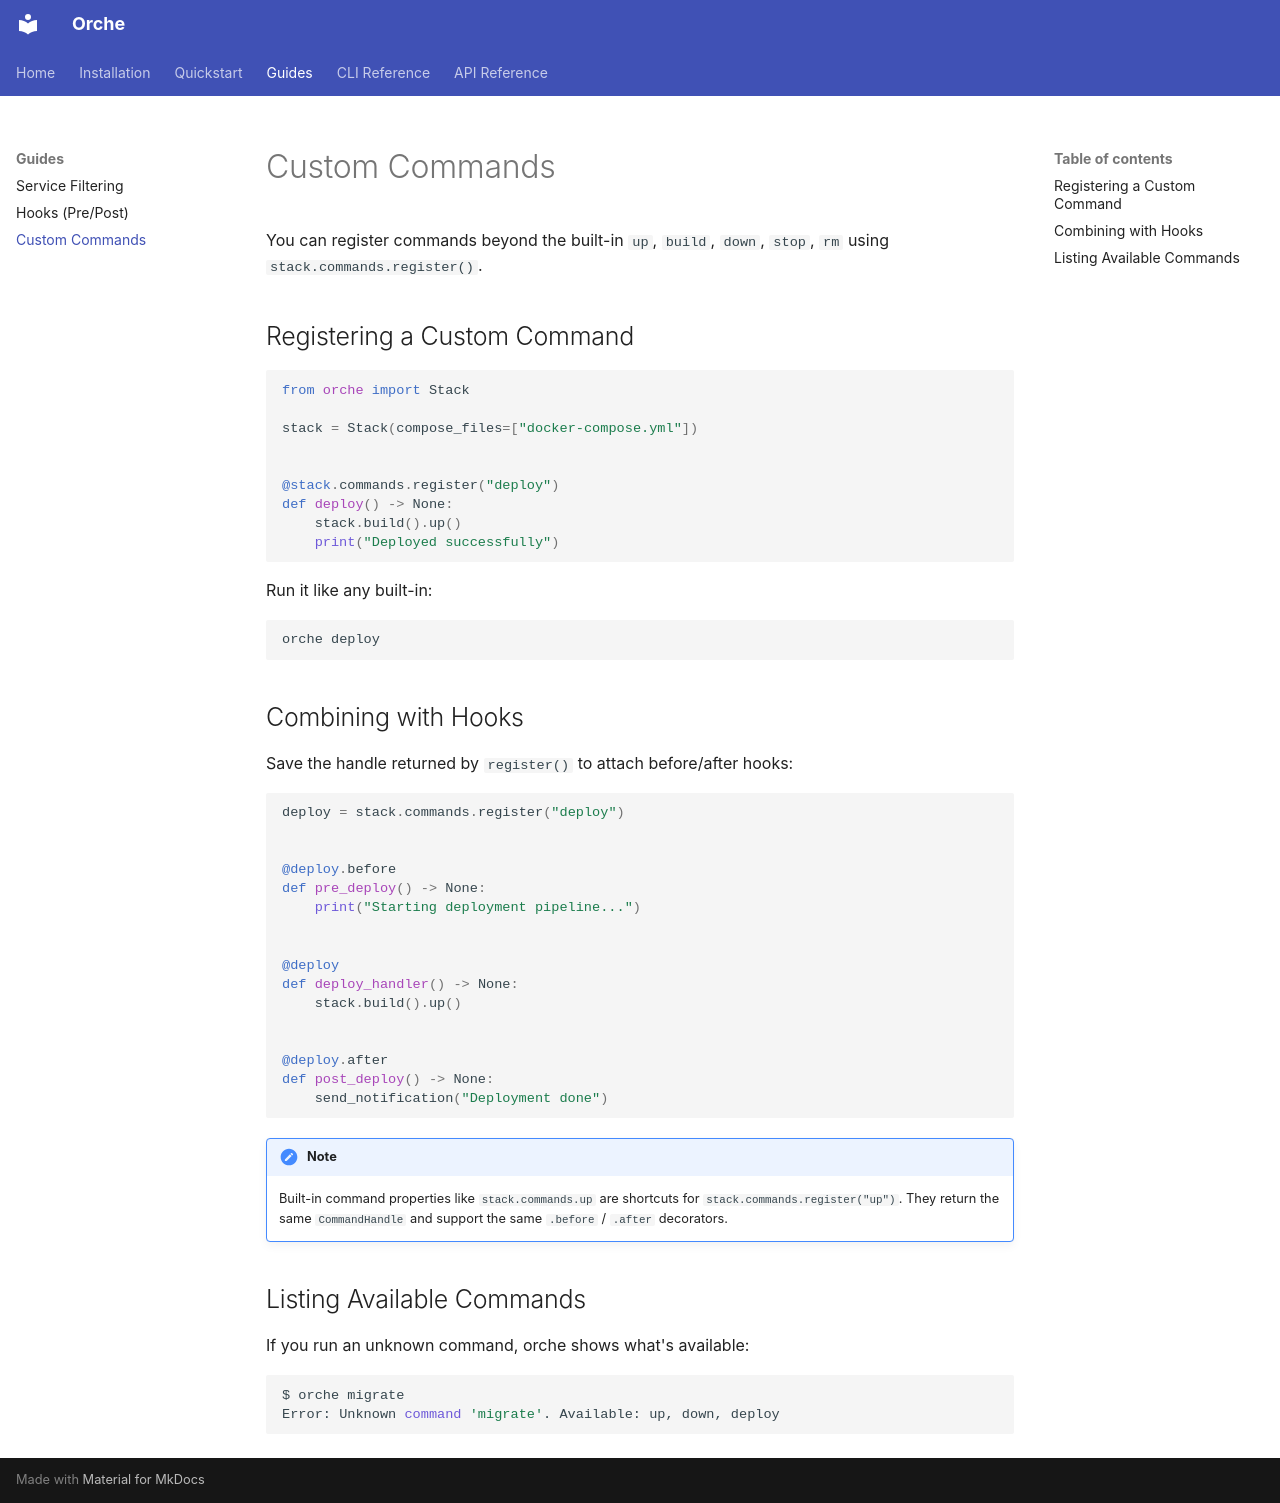

repository: pietroagazzi/orche · page: guides/plugins/index.html · generator: mkdocs

# Custom Commands

You can register commands beyond the built-in `up`, `build`, `down`, `stop`, `rm` using `stack.commands.register()`.

## Registering a Custom Command

```python
from orche import Stack

stack = Stack(compose_files=["docker-compose.yml"])


@stack.commands.register("deploy")
def deploy() -> None:
    stack.build().up()
    print("Deployed successfully")
```

Run it like any built-in:

```bash
orche deploy
```

## Combining with Hooks

Save the handle returned by `register()` to attach before/after hooks:

```python
deploy = stack.commands.register("deploy")


@deploy.before
def pre_deploy() -> None:
    print("Starting deployment pipeline...")


@deploy
def deploy_handler() -> None:
    stack.build().up()


@deploy.after
def post_deploy() -> None:
    send_notification("Deployment done")
```

!!! note
    Built-in command properties like `stack.commands.up` are shortcuts for `stack.commands.register("up")`.
    They return the same `CommandHandle` and support the same `.before` / `.after` decorators.

## Listing Available Commands

If you run an unknown command, orche shows what's available:

```bash
$ orche migrate
Error: Unknown command 'migrate'. Available: up, down, deploy
```
